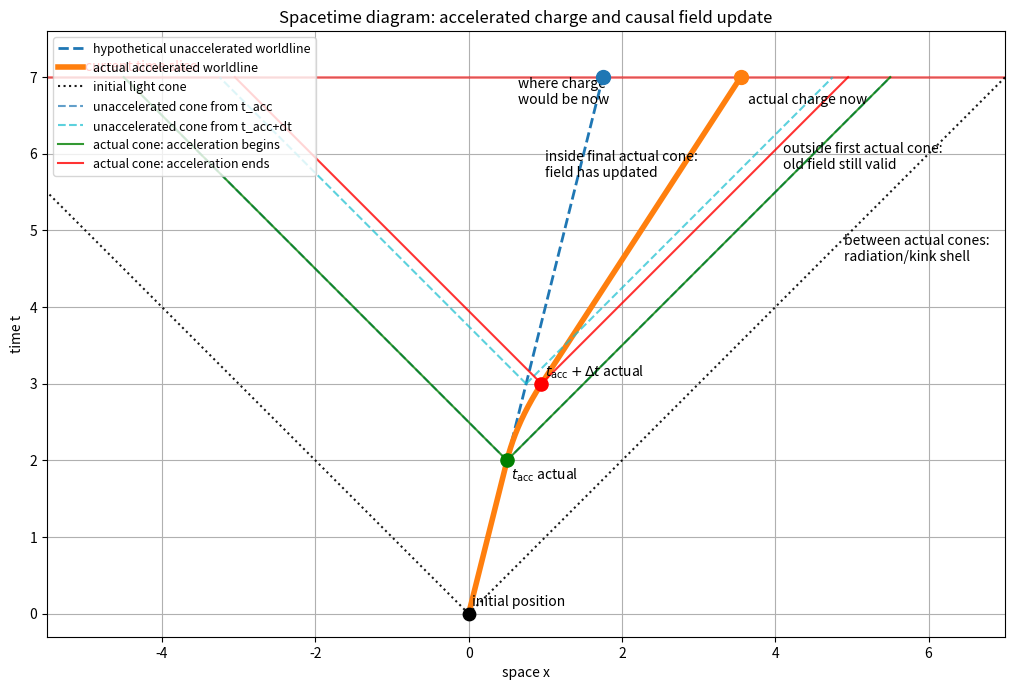

Reproduce this figure in Python.
import numpy as np
import matplotlib.pyplot as plt

c = 1.0

# -----------------------------
# PARAMETERS
# -----------------------------
t0 = 0.0
x0 = 0.0

t_acc = 2.0
dt_acc = 1.0
t_end = t_acc + dt_acc
t_now = 7.0

v0 = 0.25
v1 = 0.65

assert abs(v0) < c
assert abs(v1) < c

# -----------------------------
# WORLDLINES
# -----------------------------
def x_unacc(t):
    return x0 + v0 * (t - t0)

x_acc_start = x_unacc(t_acc)
a = (v1 - v0) / dt_acc
x_acc_end = x_acc_start + v0 * dt_acc + 0.5 * a * dt_acc**2

def x_actual(t):
    t = np.asarray(t)
    x = np.empty_like(t, dtype=float)

    before = t <= t_acc
    during = (t > t_acc) & (t <= t_end)
    after = t > t_end

    x[before] = x0 + v0 * (t[before] - t0)

    tau = t[during] - t_acc
    x[during] = x_acc_start + v0 * tau + 0.5 * a * tau**2

    x[after] = x_acc_end + v1 * (t[after] - t_end)

    return x

# -----------------------------
# HELPERS
# -----------------------------
def draw_light_cone(ax, x_event, t_event, tmax, colour, label=None, ls="-", alpha=0.8):
    tt = np.linspace(t_event, tmax, 300)
    ax.plot(x_event + c * (tt - t_event), tt, color=colour, ls=ls, alpha=alpha, label=label)
    ax.plot(x_event - c * (tt - t_event), tt, color=colour, ls=ls, alpha=alpha)

# -----------------------------
# PLOT
# -----------------------------
fig, ax = plt.subplots(figsize=(11, 7))

tt = np.linspace(t0, t_now, 1000)

ax.plot(x_unacc(tt), tt, "--", lw=2, color="tab:blue", label="hypothetical unaccelerated worldline")
ax.plot(x_actual(tt), tt, lw=4, color="tab:orange", label="actual accelerated worldline")

# key events
events = {
    "initial": (x0, t0),
    "actual accel starts": (x_acc_start, t_acc),
    "actual accel ends": (x_acc_end, t_end),
    "unacc at accel start": (x_unacc(t_acc), t_acc),
    "unacc at accel end": (x_unacc(t_end), t_end),
}

ax.scatter([x0], [t0], s=80, color="black", zorder=5)
ax.text(x0 + 0.05, t0 + 0.1, "initial position")

ax.scatter([x_acc_start], [t_acc], s=90, color="green", zorder=5)
ax.text(x_acc_start + 0.05, t_acc - 0.25, r"$t_{\rm acc}$ actual")

ax.scatter([x_acc_end], [t_end], s=90, color="red", zorder=5)
ax.text(x_acc_end + 0.05, t_end + 0.1, r"$t_{\rm acc}+\Delta t$ actual")

# current positions
x_unacc_now = x_unacc(t_now)
x_actual_now = x_actual(np.array([t_now]))[0]

ax.scatter([x_unacc_now], [t_now], s=100, color="tab:blue", zorder=5)
ax.text(x_unacc_now - 1.1, t_now - 0.35, "where charge\nwould be now")

ax.scatter([x_actual_now], [t_now], s=100, color="tab:orange", zorder=5)
ax.text(x_actual_now + 0.1, t_now - 0.35, "actual charge now")

# current time slice
ax.axhline(t_now, color="red", lw=2, alpha=0.5)
ax.text(-5.0, t_now + 0.08, "current time slice", color="red")

# light cones
draw_light_cone(ax, x0, t0, t_now, "black", "initial light cone", ls=":", alpha=0.9)

draw_light_cone(
    ax, x_unacc(t_acc), t_acc, t_now,
    "tab:blue", "unaccelerated cone from t_acc", ls="--", alpha=0.7
)

draw_light_cone(
    ax, x_unacc(t_end), t_end, t_now,
    "tab:cyan", "unaccelerated cone from t_acc+dt", ls="--", alpha=0.7
)

draw_light_cone(
    ax, x_acc_start, t_acc, t_now,
    "green", "actual cone: acceleration begins", ls="-", alpha=0.8
)

draw_light_cone(
    ax, x_acc_end, t_end, t_now,
    "red", "actual cone: acceleration ends", ls="-", alpha=0.8
)

# region labels
ax.text(4.1, 5.8, "outside first actual cone:\nold field still valid")
ax.text(4.9, 4.6, "between actual cones:\nradiation/kink shell")
ax.text(1.0, 5.7, "inside final actual cone:\nfield has updated")

ax.set_xlabel("space x")
ax.set_ylabel("time t")
ax.set_title("Spacetime diagram: accelerated charge and causal field update")
ax.grid(True)
ax.legend(loc="upper left", fontsize=9)
ax.set_aspect("equal", adjustable="box")
ax.set_xlim(-5.5, 7.0)
ax.set_ylim(-0.3, t_now + 0.6)

plt.tight_layout()
plt.show()
